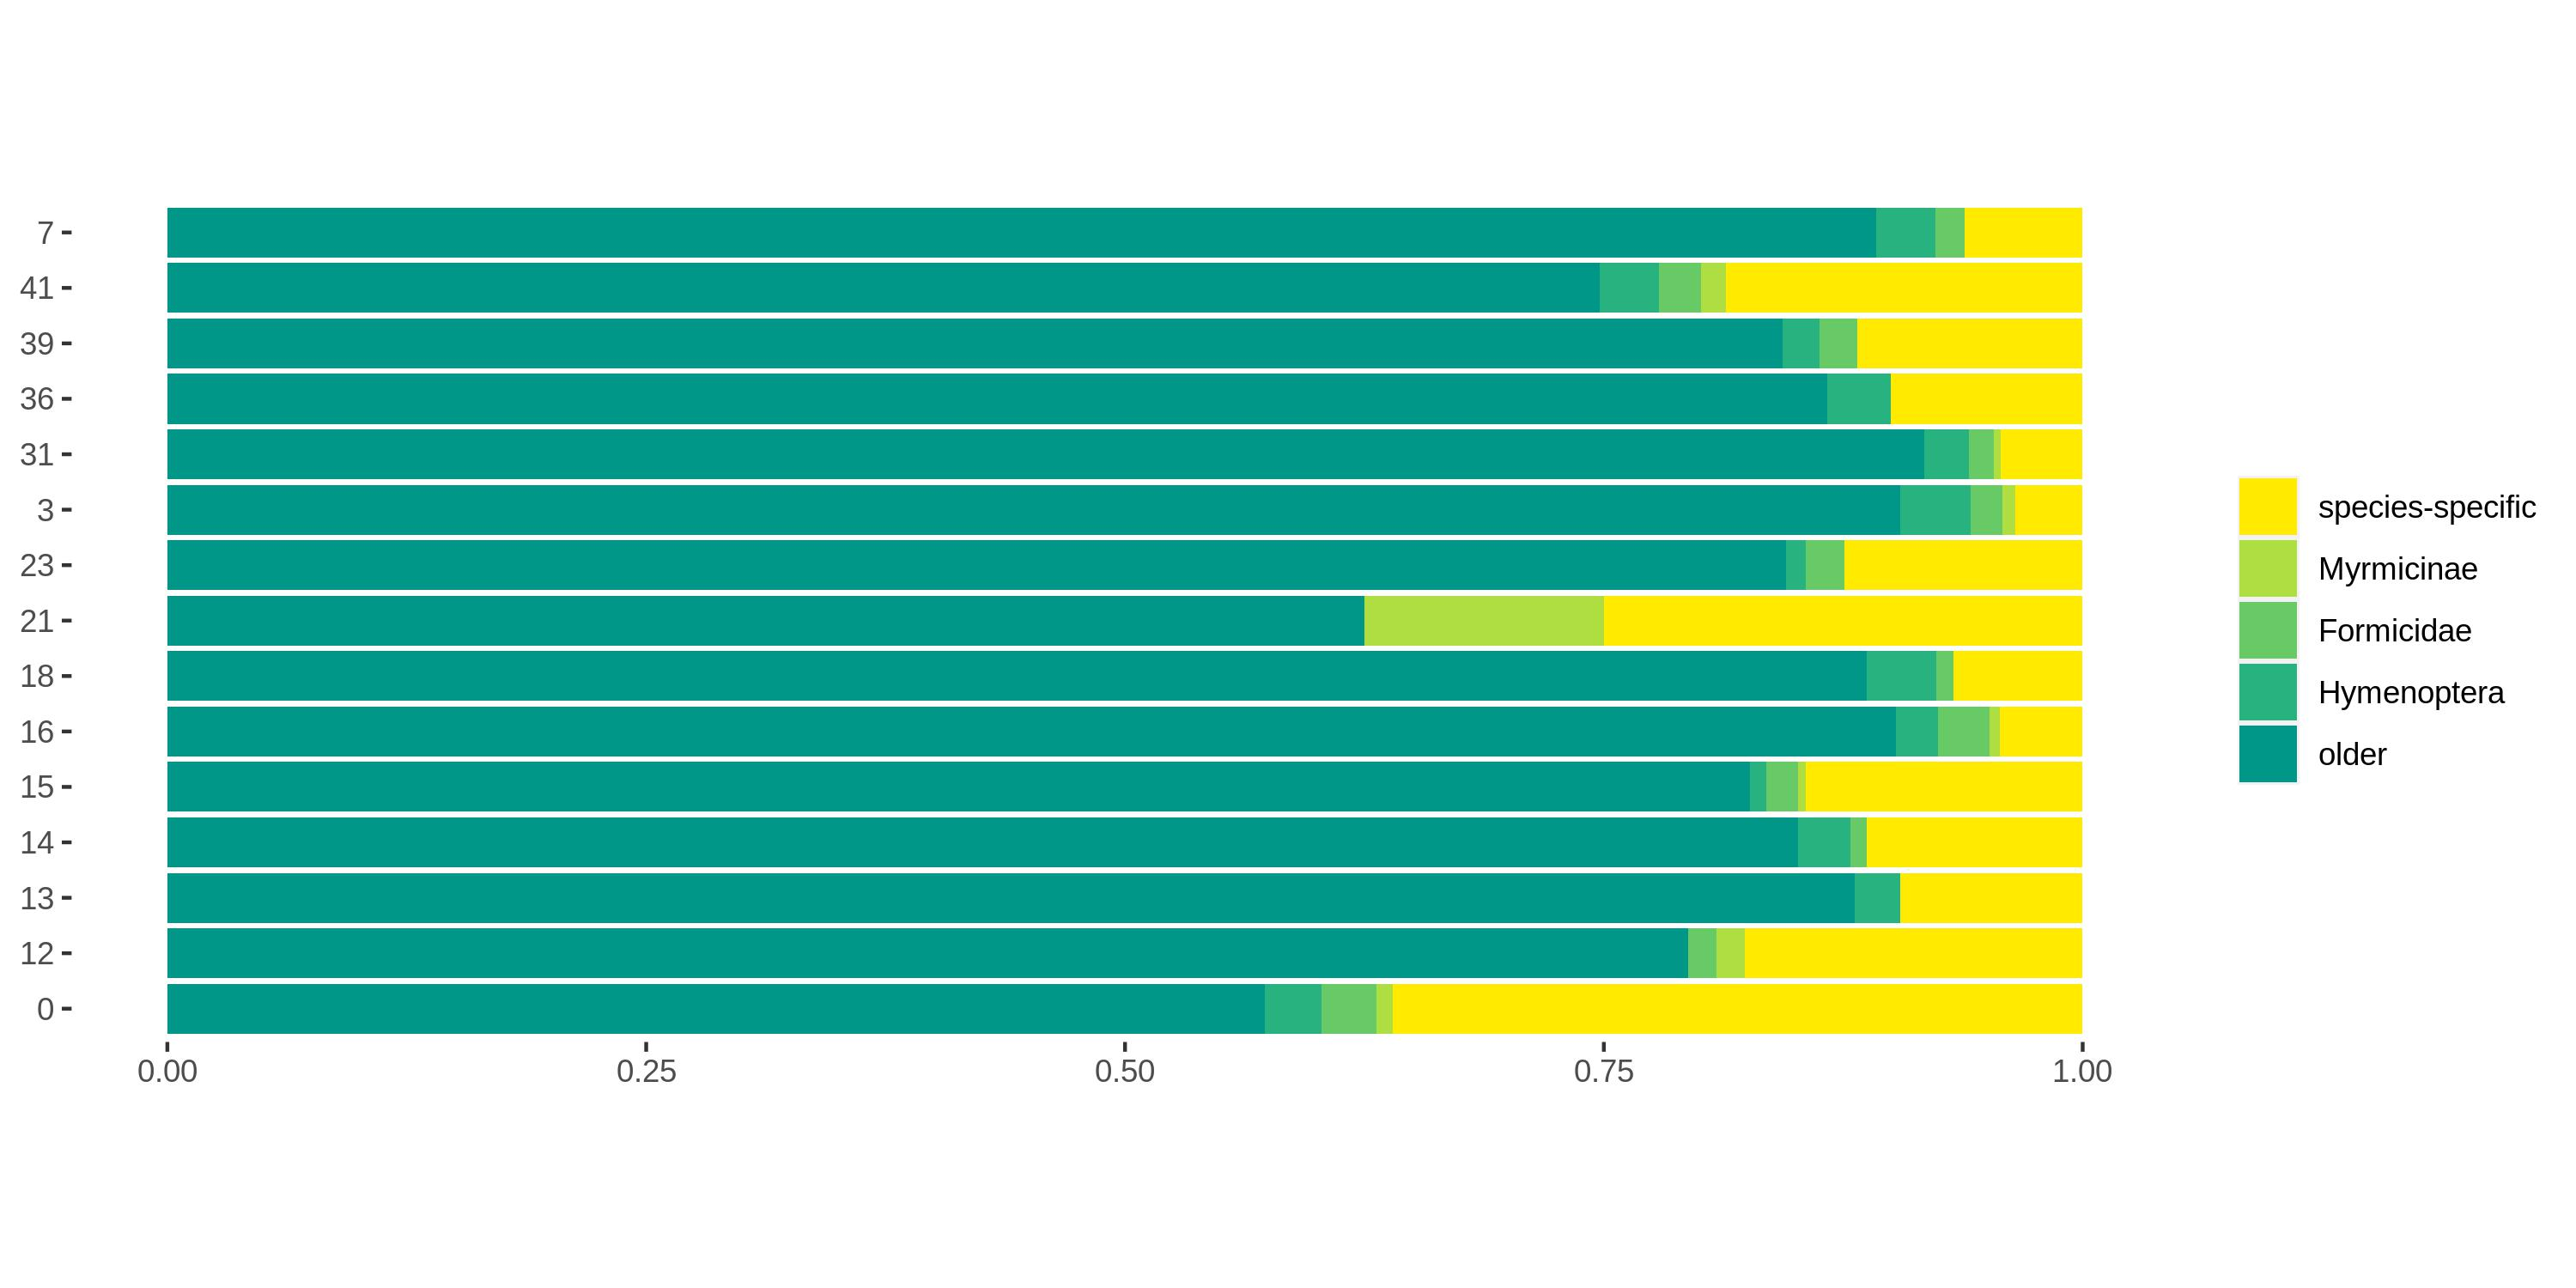

The file beside this chart, header and first rows:
transcript	stratum	module
TRINITY_DN0_c0_g1	PAL	23
TRINITY_DN100003_c0_g1	PAL	0
TRINITY_DN10001_c0_g1	PAL	8
TRINITY_DN10002_c0_g1	HOL	0
TRINITY_DN100033_c0_g1	species-specific	0
TRINITY_DN10004_c0_g1	PAL	23
TRINITY_DN100057_c0_g1	PAL	0
TRINITY_DN10005_c0_g1	species-specific	0
TRINITY_DN10009_c0_g1	PAL	0
TRINITY_DN1000_c0_g2	PAL	35
TRINITY_DN1000_c1_g1	PAL	23
TRINITY_DN1000_c2_g1	PAL	3
TRINITY_DN1000_c3_g1	PAL	0
TRINITY_DN1000_c4_g1	PAL	2
TRINITY_DN1000_c5_g1	species-specific	23
TRINITY_DN1000_c6_g1	species-specific	0
TRINITY_DN100127_c0_g1	species-specific	0
TRINITY_DN10013_c0_g1	FOR	0
TRINITY_DN10013_c0_g2	HYM	0
TRINITY_DN100156_c0_g1	HYM	0
TRINITY_DN10019_c2_g2	PAL	0
TRINITY_DN1001_c0_g1	PAL	0
TRINITY_DN10021_c0_g1	species-specific	0
TRINITY_DN100236_c0_g1	HOL	0
TRINITY_DN10024_c0_g1	PAL	0
TRINITY_DN10029_c1_g2	species-specific	0
TRINITY_DN1002_c0_g1	PAL	14
TRINITY_DN10031_c0_g1	PAL	2
TRINITY_DN100321_c0_g1	species-specific	0
TRINITY_DN100332_c0_g1	species-specific	0
TRINITY_DN10033_c0_g1	species-specific	8
TRINITY_DN100346_c0_g1	PAL	0
TRINITY_DN100382_c0_g1	PAL	0
TRINITY_DN1003_c0_g1	NEO	0
TRINITY_DN1003_c0_g2	species-specific	18
TRINITY_DN10044_c0_g1	PAL	0
TRINITY_DN10046_c0_g1	species-specific	22
TRINITY_DN1004_c0_g1	PAL	15
TRINITY_DN100509_c0_g1	species-specific	0
TRINITY_DN10050_c1_g1	species-specific	0
TRINITY_DN10051_c1_g1	PAL	0
TRINITY_DN100549_c0_g1	species-specific	0
TRINITY_DN10055_c0_g1	PAL	0
TRINITY_DN10055_c0_g2	PAL	0
TRINITY_DN100568_c0_g1	PAL	0
TRINITY_DN100588_c0_g1	PAL	0
TRINITY_DN100591_c0_g1	species-specific	0
TRINITY_DN1005_c0_g1	PAL	18
TRINITY_DN1005_c1_g1	PAL	23
TRINITY_DN100623_c0_g1	species-specific	0
TRINITY_DN100627_c0_g1	PAL	0
TRINITY_DN100631_c0_g1	HOL	0
TRINITY_DN10066_c0_g1	MYR	0
TRINITY_DN100697_c0_g1	species-specific	0
TRINITY_DN1006_c0_g1	PAL	1
TRINITY_DN10070_c0_g1	species-specific	0
TRINITY_DN10070_c0_g2	species-specific	0
TRINITY_DN10072_c0_g1	HYM	0
TRINITY_DN10073_c0_g2	species-specific	0
TRINITY_DN10076_c0_g1	PAL	0
... 18,196 more rows
